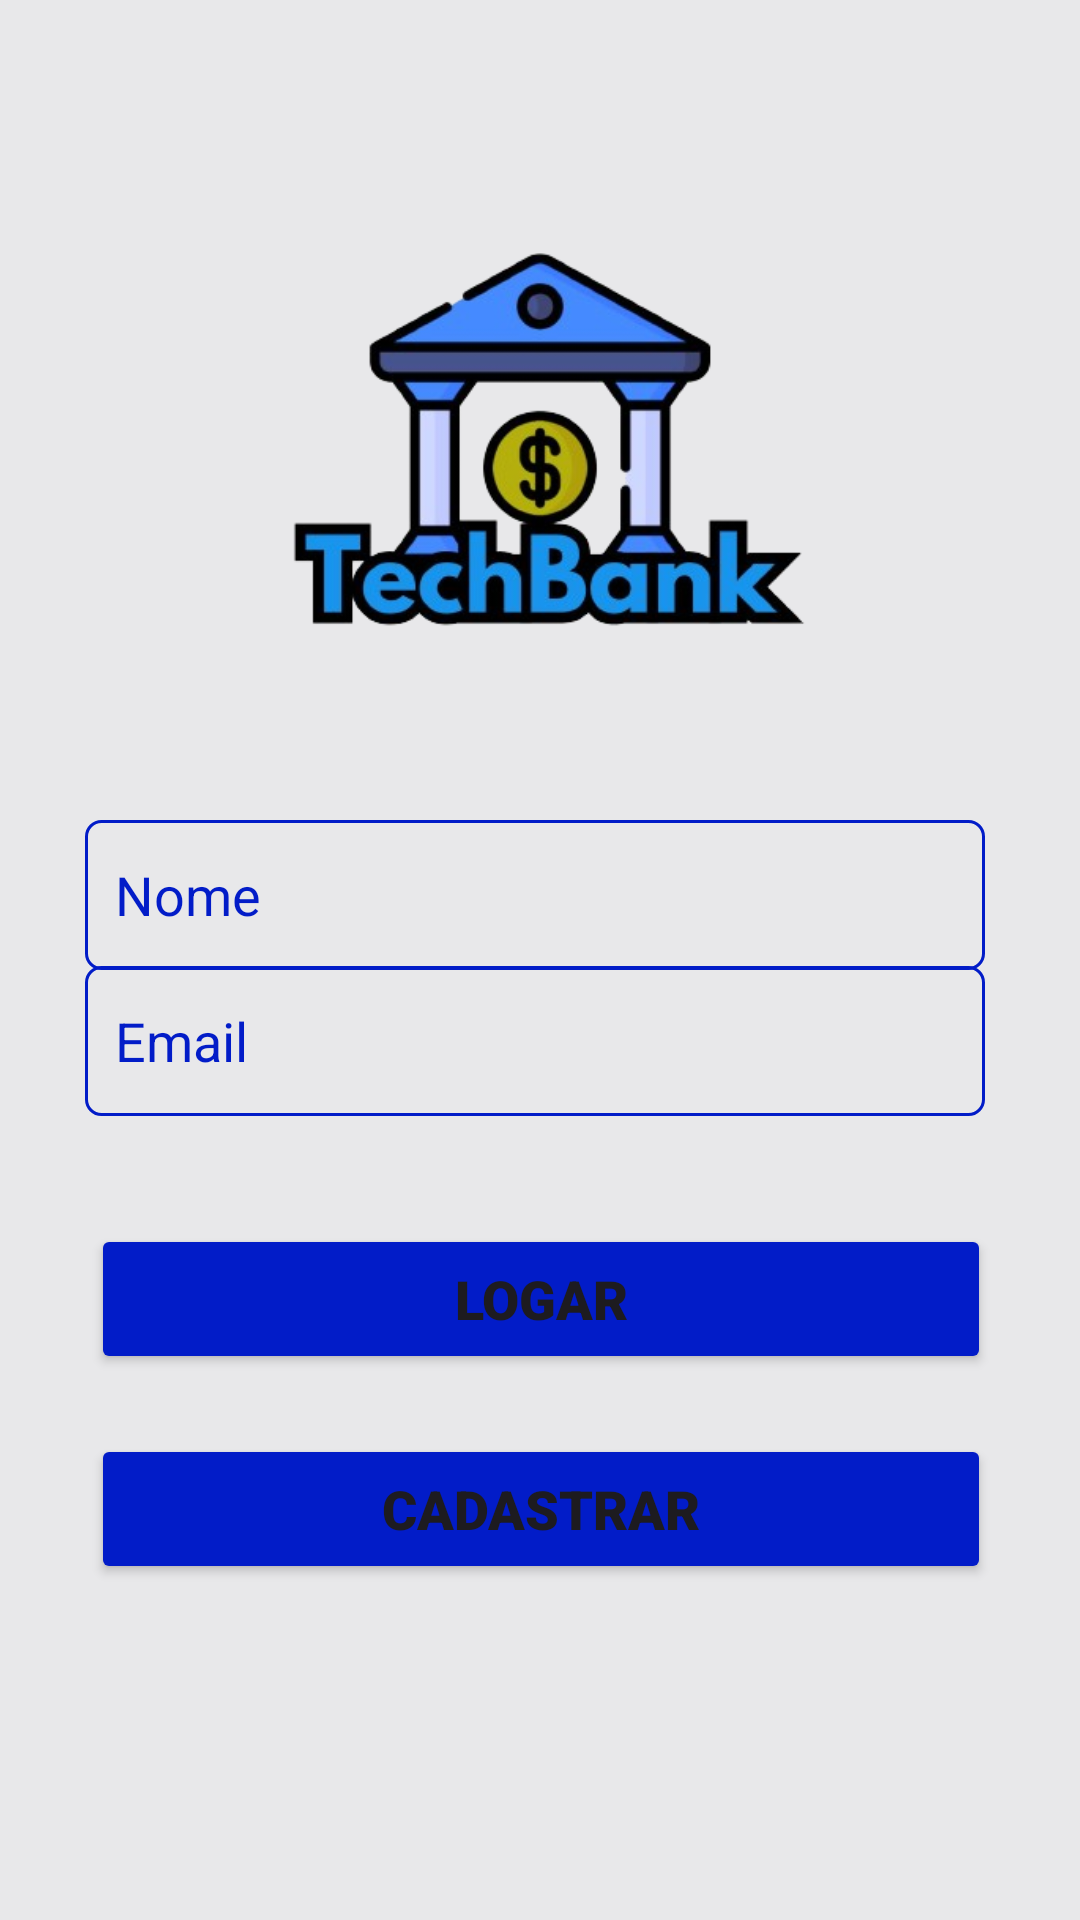

Produce the Android XML layout that renders to this screen, including the resource entries it uses.
<!-- AndroidManifest.xml: application theme Theme.TechBank -->
<!-- res/layout/activity_login.xml -->
<?xml version="1.0" encoding="utf-8"?>
<androidx.constraintlayout.widget.ConstraintLayout xmlns:android="http://schemas.android.com/apk/res/android"
    xmlns:app="http://schemas.android.com/apk/res-auto"
    xmlns:tools="http://schemas.android.com/tools"
    android:layout_width="match_parent"
    android:layout_height="match_parent"
    android:background="#E8E8EA">


    <ImageView
        android:id="@+id/imageView"
        android:layout_width="350dp"
        android:layout_height="250dp"
        android:src="@drawable/logobank"
        app:layout_constraintBottom_toBottomOf="parent"
        app:layout_constraintEnd_toEndOf="parent"
        app:layout_constraintHorizontal_bias="0.491"
        app:layout_constraintStart_toStartOf="parent"
        app:layout_constraintTop_toTopOf="parent"
        app:layout_constraintVertical_bias="0.062" />

    <EditText
        android:id="@+id/hint_login_nome"
        android:layout_width="300dp"
        android:layout_height="50dp"
        android:layout_marginStart="50dp"
        android:layout_marginEnd="50dp"
        android:autofillHints="null"
        android:background="@drawable/edit_text_background"
        android:backgroundTint="#021CC8"
        android:hint="Nome"
        android:inputType="text"
        android:maxLines="1"
        android:padding="10dp"
        android:textColorHint="#021CC8"
        app:layout_constraintBottom_toTopOf="@+id/hint_login_email"
        app:layout_constraintEnd_toEndOf="parent"
        app:layout_constraintHorizontal_bias="0.545"
        app:layout_constraintStart_toStartOf="parent"
        app:layout_constraintTop_toBottomOf="@+id/imageView" />

    <EditText
        android:id="@+id/hint_login_email"
        android:layout_width="300dp"
        android:layout_height="50dp"
        android:layout_marginStart="50dp"
        android:layout_marginEnd="50dp"
        android:layout_marginBottom="36dp"
        android:autofillHints="E-Mail"
        android:background="@drawable/edit_text_background"
        android:backgroundTint="#021CC8"
        android:hint="Email"
        android:inputType="text"
        android:maxLines="1"
        android:padding="10dp"
        android:textColorHint="#021CC8"
        app:layout_constraintBottom_toTopOf="@+id/btnLogar"
        app:layout_constraintEnd_toEndOf="parent"
        app:layout_constraintHorizontal_bias="0.545"
        app:layout_constraintStart_toStartOf="parent" />

    <Button
        android:id="@+id/btnLogar"
        android:layout_width="300dp"
        android:layout_height="50dp"
        android:layout_marginBottom="20dp"
        android:backgroundTint="#021CC8"
        android:fontFamily="sans-serif-black"
        android:text="LOGAR"
        android:textSize="18dp"
        app:layout_constraintBottom_toTopOf="@+id/btnCadastrar"
        app:layout_constraintEnd_toEndOf="parent"
        app:layout_constraintHorizontal_bias="0.504"
        app:layout_constraintStart_toStartOf="parent" />

    <Button
        android:id="@+id/btnCadastrar"
        android:layout_width="300dp"
        android:layout_height="50dp"
        android:layout_marginBottom="112dp"
        android:backgroundTint="#021CC8"
        android:fontFamily="sans-serif-black"
        android:text="CADASTRAR"
        android:textSize="18dp"
        app:layout_constraintBottom_toBottomOf="parent"
        app:layout_constraintEnd_toEndOf="parent"
        app:layout_constraintHorizontal_bias="0.504"
        app:layout_constraintStart_toStartOf="parent" />

</androidx.constraintlayout.widget.ConstraintLayout>
<!-- resources referenced by this layout -->
<resources>
  <!-- drawable edit_text_background (drawable) -->
  <?xml version="1.0" encoding="utf-8"?>
  <shape xmlns:android="http://schemas.android.com/apk/res/android">
  
      <solid android:color="#00FFFFFF">
  
      </solid>
  
      <corners
          android:bottomRightRadius="5dp"
          android:bottomLeftRadius="5dp"
          android:topLeftRadius="5dp"
          android:topRightRadius="5dp"/>
      <stroke
          android:color="#021CC8"
          android:width="1dp"/>
  
  
  </shape>
  <!-- drawable logobank: png bitmap (drawable, 86278 bytes) -->
  <style name="Theme.TechBank" parent="Base.Theme.TechBank" />
  <style name="Base.Theme.TechBank" parent="Theme.Material3.DayNight.NoActionBar">
          
          <item name="colorPrimary">@color/blue_type01</item>
      </style>
</resources>
